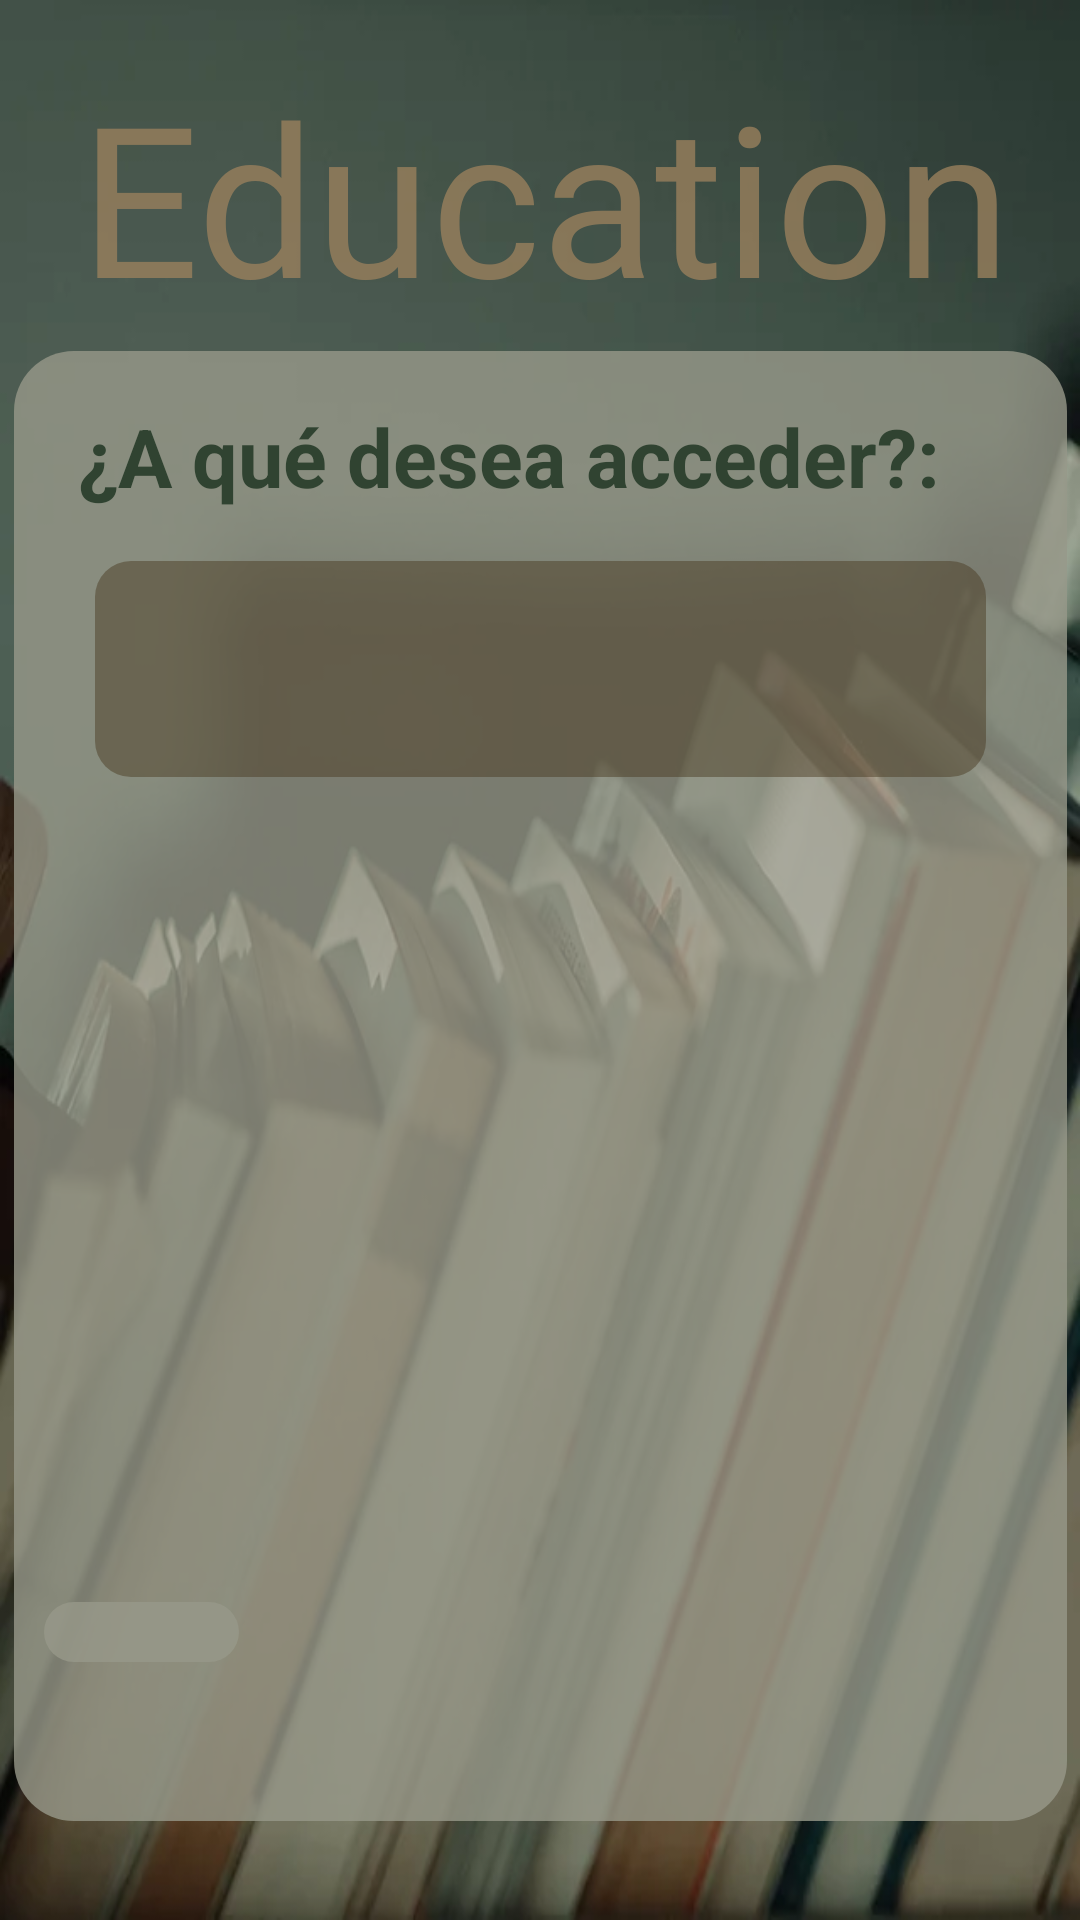

Write the Android layout XML for this screen, with the resource values it uses.
<!-- AndroidManifest.xml: application theme Theme.Tarea_unidad3 -->
<!-- res/layout/education_fragment.xml -->
<?xml version="1.0" encoding="utf-8"?>
<androidx.constraintlayout.widget.ConstraintLayout xmlns:android="http://schemas.android.com/apk/res/android"
    xmlns:app="http://schemas.android.com/apk/res-auto"
    xmlns:tools="http://schemas.android.com/tools"
    android:layout_width="match_parent"
    android:layout_height="match_parent"
    android:background="@mipmap/libros"
    tools:context=".MainActivityEducation">

    <TextView
        android:id="@+id/textView2"
        android:layout_width="394dp"
        android:layout_height="119dp"
        android:layout_marginBottom="10dp"
        android:fontFamily="@font/anton"
        android:gravity="bottom|center"
        android:text="@string/educacion_title"
        android:textColor="@color/homeducation"
        android:textSize="70sp"
        app:layout_constraintBottom_toTopOf="@+id/linearLayout2"
        app:layout_constraintEnd_toEndOf="parent"
        app:layout_constraintHorizontal_bias="0.47"
        app:layout_constraintStart_toStartOf="parent"
        app:layout_constraintTop_toTopOf="parent"
        app:layout_constraintVertical_bias="0.65" />

    <LinearLayout
        android:id="@+id/linearLayout2"
        android:layout_width="351dp"
        android:layout_height="490dp"
        android:background="@drawable/stylo_border_spinner"
        android:orientation="vertical"
        app:layout_constraintBottom_toBottomOf="parent"
        app:layout_constraintEnd_toEndOf="parent"
        app:layout_constraintStart_toStartOf="parent"
        app:layout_constraintTop_toTopOf="parent"
        app:layout_constraintVertical_bias="0.78">

        <TextView
            android:id="@+id/tvSeleccione"
            android:layout_width="310dp"
            android:layout_height="60dp"
            android:gravity="center"
            android:paddingBottom="30px"
            android:text="@string/seleccion"
            android:textColor="#304331"
            android:textSize="27sp"
            android:textStyle="bold" />

        <Spinner
            android:id="@+id/spinnerEducation"
            android:layout_width="297dp"
            android:layout_height="72dp"
            android:layout_gravity="center"
            android:background="@drawable/stylo_border_dos" />

        <Space
            android:layout_width="351dp"
            android:layout_height="275dp" />

        <ImageButton
            android:id="@+id/imageButtonInfo"
            android:layout_width="65dp"
            android:layout_height="wrap_content"
            android:background="@drawable/stylo_border_spinner"
            android:src="@drawable/info" />

    </LinearLayout>

</androidx.constraintlayout.widget.ConstraintLayout>
<!-- resources referenced by this layout -->
<resources>
  <color name="homeducation">#CC98805C</color>
  <!-- drawable stylo_border_dos (drawable) -->
  <?xml version="1.0" encoding="utf-8"?>
  <shape xmlns:android="http://schemas.android.com/apk/res/android"
      android:shape="rectangle">
  
      <solid android:color="#79493A21" />
  
      <padding
          android:bottom="10sp"
          android:left="10sp"
          android:right="10sp"
          android:top="10sp"/>
  
      <corners android:radius="12dp"/>
  
  </shape>
  <!-- drawable stylo_border_spinner (drawable) -->
  <?xml version="1.0" encoding="utf-8"?>
  <shape xmlns:android="http://schemas.android.com/apk/res/android"
      android:shape="rectangle">
  
      <padding
          android:bottom="10sp"
          android:left="10sp"
          android:right="10sp"
          android:top="10sp"/>
      <corners android:radius="20dp"/>
  
      <solid android:color="#CC98998A" />
  
  </shape>
  <!-- mipmap libros: webp bitmap (mipmap-hdpi, 22702 bytes) -->
  <string name="educacion_title"> Education</string>
  <string name="seleccion">¿A qué desea acceder?: </string>
  <style name="Theme.Tarea_unidad3" parent="Base.Theme.Tarea_unidad3" />
  <style name="Base.Theme.Tarea_unidad3" parent="Theme.Material3.DayNight.NoActionBar">
          
          
      </style>
</resources>
